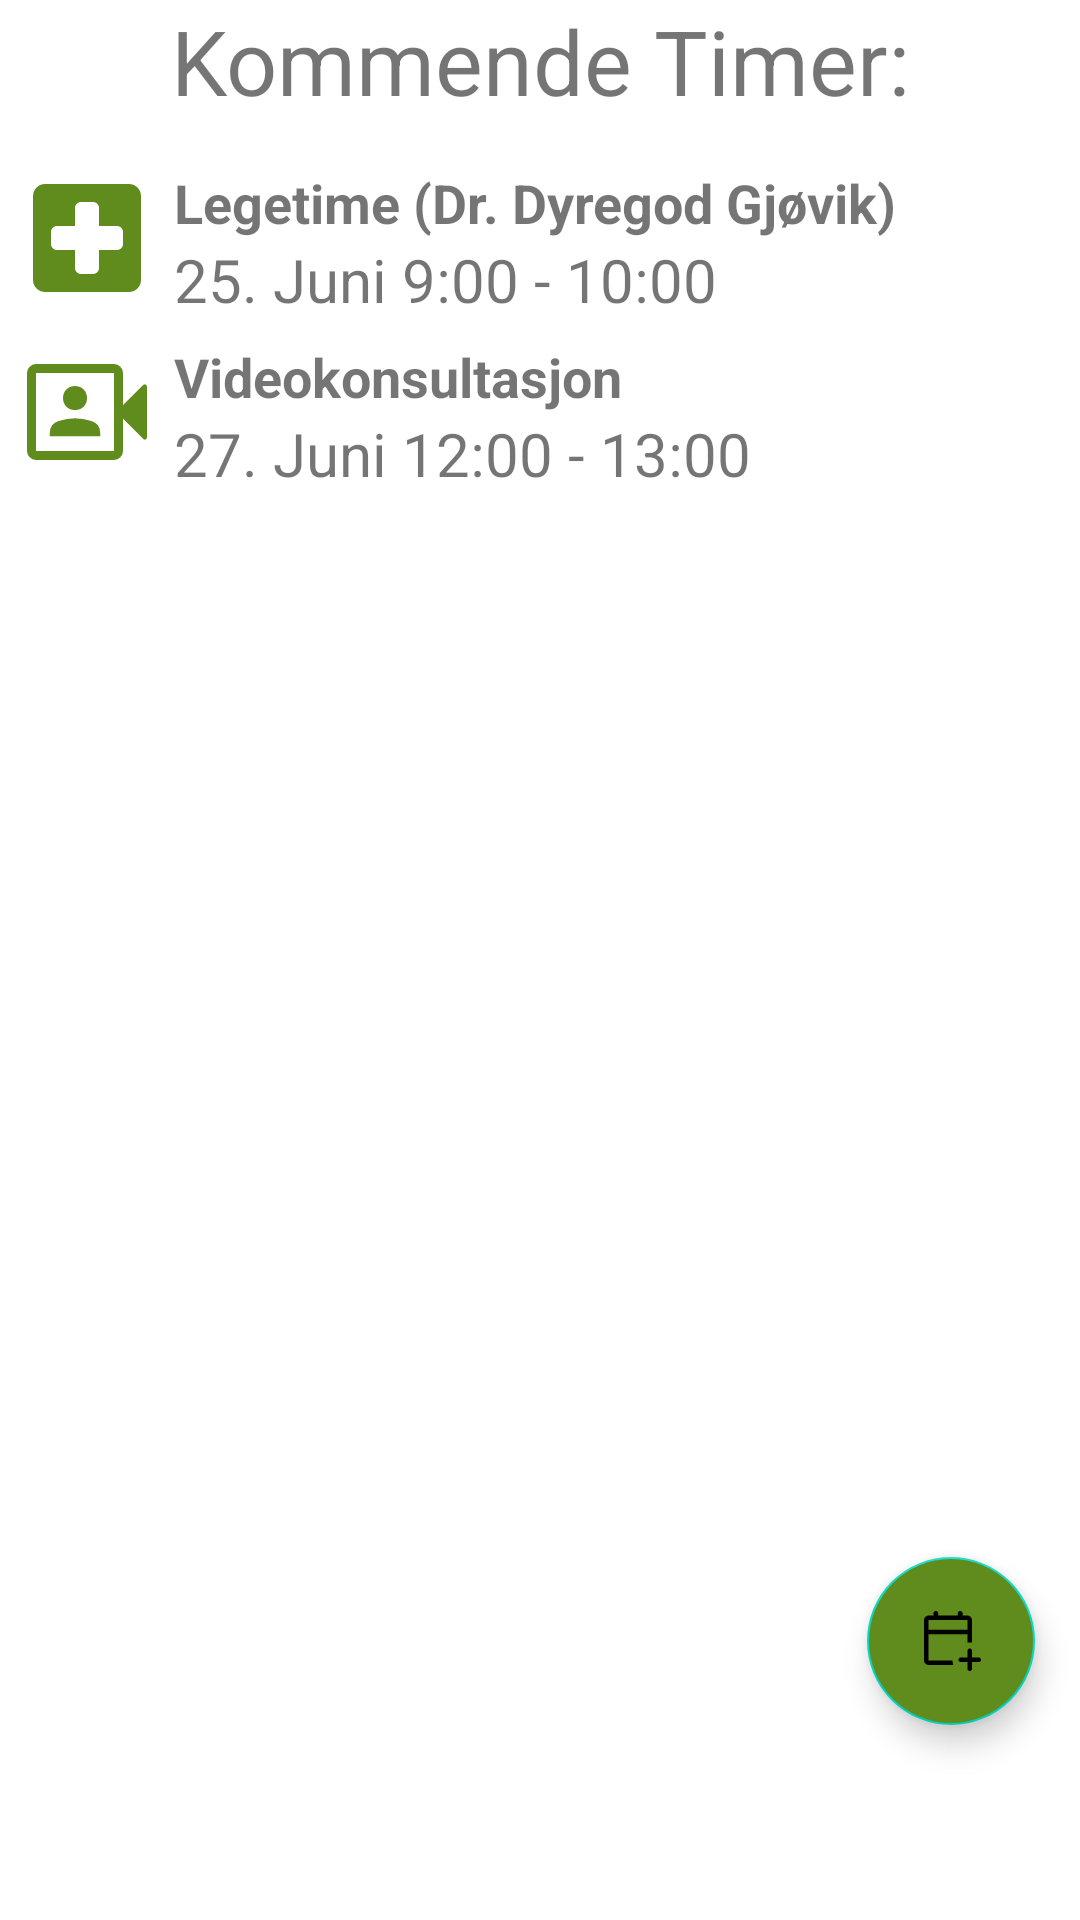

Write the Android layout XML for this screen, with the resource values it uses.
<!-- AndroidManifest.xml: application theme Theme.DinHelse -->
<!-- res/layout/fragment_calendar.xml -->
<?xml version="1.0" encoding="utf-8"?>
<FrameLayout xmlns:android="http://schemas.android.com/apk/res/android"
    xmlns:app="http://schemas.android.com/apk/res-auto"
    xmlns:tools="http://schemas.android.com/tools"
    android:layout_width="match_parent"
    android:layout_height="match_parent"
    tools:context=".Calendar">

    <RelativeLayout
        android:layout_width="match_parent"
        android:layout_height="match_parent">

        <com.google.android.material.floatingactionbutton.FloatingActionButton
            android:id="@+id/floatingActionButton"
            android:layout_width="80dp"
            android:layout_height="80dp"
            android:clickable="true"
            app:srcCompat="@drawable/calendar_add_on"
            android:scaleType="center"
            android:layout_alignParentBottom="true"
            android:layout_alignParentRight="true"
            android:layout_marginBottom="65dp"
            android:layout_marginRight="15dp"
            android:backgroundTint="@color/green_2"/>

        <ScrollView
            android:layout_width="match_parent"
            android:layout_height="match_parent">

            <LinearLayout
                android:layout_width="match_parent"
                android:layout_height="wrap_content"
                android:orientation="vertical">


                <TextView
                    android:id="@+id/textView"
                    android:layout_width="match_parent"
                    android:layout_height="wrap_content"
                    android:gravity="center_horizontal"
                    android:text="Kommende Timer:"
                    android:textSize="30dp" />

                <LinearLayout
                    android:layout_width="match_parent"
                    android:layout_height="match_parent"
                    android:orientation="horizontal"
                    android:padding="5dp"
                    android:clickable="true">

                    <ImageView
                        android:id="@+id/imageView"
                        android:layout_width="wrap_content"
                        android:layout_height="wrap_content"
                        android:layout_weight="0"
                        android:paddingRight="5dp"
                        android:src="@drawable/round_home_24"
                        app:tint="@color/green_2" />

                    <LinearLayout
                        android:layout_width="match_parent"
                        android:layout_height="match_parent"
                        android:layout_weight="1"
                        android:orientation="vertical">

                        <TextView
                            android:id="@+id/textView3"
                            android:layout_width="match_parent"
                            android:layout_height="wrap_content"
                            android:text="Hjemmebesøk"
                            android:textSize="18dp"
                            android:textStyle="bold" />

                        <TextView
                            android:id="@+id/textView4"
                            android:layout_width="match_parent"
                            android:layout_height="wrap_content"
                            android:text="20. Juni 12:00 - 13:00"
                            android:textSize="20dp" />
                    </LinearLayout>

                </LinearLayout>

                <LinearLayout
                    android:layout_width="match_parent"
                    android:layout_height="match_parent"
                    android:orientation="horizontal"
                    android:padding="5dp">

                    <ImageView
                        android:id="@+id/imageView2"
                        android:layout_width="wrap_content"
                        android:layout_height="wrap_content"
                        android:layout_weight="0"
                        android:paddingRight="5dp"
                        android:src="@drawable/round_local_hospital_24"
                        app:tint="@color/green_2" />

                    <LinearLayout
                        android:layout_width="match_parent"
                        android:layout_height="match_parent"
                        android:layout_weight="1"
                        android:orientation="vertical">

                        <TextView
                            android:id="@+id/textView33"
                            android:layout_width="match_parent"
                            android:layout_height="wrap_content"
                            android:text="Legetime (Dr. Dyregod Gjøvik)"
                            android:textSize="18dp"
                            android:textStyle="bold" />

                        <TextView
                            android:id="@+id/textView44"
                            android:layout_width="match_parent"
                            android:layout_height="wrap_content"
                            android:text="25. Juni 9:00 - 10:00"
                            android:textSize="20dp" />
                    </LinearLayout>

                </LinearLayout>

                <LinearLayout
                    android:layout_width="match_parent"
                    android:layout_height="match_parent"
                    android:orientation="horizontal"
                    android:padding="5dp">

                    <ImageView
                        android:id="@+id/imageView4"
                        android:layout_width="wrap_content"
                        android:layout_height="wrap_content"
                        android:layout_weight="0"
                        android:paddingRight="5dp"
                        android:src="@drawable/video_camera"
                        app:tint="@color/green_2" />

                    <LinearLayout
                        android:layout_width="match_parent"
                        android:layout_height="match_parent"
                        android:layout_weight="1"
                        android:orientation="vertical">

                        <TextView
                            android:id="@+id/textView333"
                            android:layout_width="match_parent"
                            android:layout_height="wrap_content"
                            android:text="Videokonsultasjon"
                            android:textSize="18dp"
                            android:textStyle="bold" />

                        <TextView
                            android:id="@+id/textView444"
                            android:layout_width="match_parent"
                            android:layout_height="wrap_content"
                            android:text="27. Juni 12:00 - 13:00"
                            android:textSize="20dp" />
                    </LinearLayout>

                </LinearLayout>


            </LinearLayout>
        </ScrollView>
    </RelativeLayout>

</FrameLayout>
<!-- resources referenced by this layout -->
<resources>
  <color name="green_2">#5F8C1C</color>
  <!-- drawable calendar_add_on (drawable) -->
  <vector xmlns:android="http://schemas.android.com/apk/res/android"
      android:width="48dp"
      android:height="48dp"
      android:viewportWidth="960"
      android:viewportHeight="960">
    <path
        android:fillColor="#FF000000"
        android:pathData="M700,760h-90q-12.75,0 -21.38,-8.68 -8.63,-8.68 -8.63,-21.5 0,-12.82 8.63,-21.33T610,700h90v-90q0,-12.75 8.68,-21.38 8.68,-8.63 21.5,-8.63 12.82,0 21.33,8.63T760,610v90h90q12.75,0 21.38,8.68 8.63,8.68 8.63,21.5 0,12.82 -8.63,21.33T850,760h-90v90q0,12.75 -8.68,21.38 -8.68,8.63 -21.5,8.63 -12.82,0 -21.33,-8.63T700,850v-90ZM180,800q-24,0 -42,-18t-18,-42L120,200q0,-24 18,-42t42,-18h65v-28q0,-13.6 9.2,-22.8 9.2,-9.2 22.8,-9.2 14.02,0 23.51,9.2Q310,98.4 310,112v28h260v-28q0,-13.6 9.2,-22.8 9.2,-9.2 22.8,-9.2 14.02,0 23.51,9.2Q635,98.4 635,112v28h65q24,0 42,18t18,42v302q-15,-2 -30,-2t-30,2L700,390L180,390v350h320q0,15 3,30t8,30L180,800ZM180,330h520L700,200L180,200v130ZM180,330L180,200v130Z"/>
  </vector>
  <!-- drawable round_local_hospital_24 (drawable) -->
  <vector android:height="48dp" android:tint="#000000"
      android:viewportHeight="24" android:viewportWidth="24"
      android:width="48dp" xmlns:android="http://schemas.android.com/apk/res/android">
      <path android:fillColor="@android:color/white" android:pathData="M19,3L5,3c-1.1,0 -1.99,0.9 -1.99,2L3,19c0,1.1 0.9,2 2,2h14c1.1,0 2,-0.9 2,-2L21,5c0,-1.1 -0.9,-2 -2,-2zM17,14h-3v3c0,0.55 -0.45,1 -1,1h-2c-0.55,0 -1,-0.45 -1,-1v-3L7,14c-0.55,0 -1,-0.45 -1,-1v-2c0,-0.55 0.45,-1 1,-1h3L10,7c0,-0.55 0.45,-1 1,-1h2c0.55,0 1,0.45 1,1v3h3c0.55,0 1,0.45 1,1v2c0,0.55 -0.45,1 -1,1z"/>
  </vector>
  <!-- drawable video_camera (drawable) -->
  <vector xmlns:android="http://schemas.android.com/apk/res/android"
      android:width="48dp"
      android:height="48dp"
      android:viewportWidth="960"
      android:viewportHeight="960">
    <path
        android:fillColor="#FF000000"
        android:pathData="M232,642h336v-21q0,-63 -59,-81t-109,-18q-50,0 -109,18t-59,81v21ZM400,467q35,0 57.5,-22.5T480,387q0,-35 -22.5,-57.5T400,307q-35,0 -57.5,22.5T320,387q0,35 22.5,57.5T400,467ZM140,800q-24,0 -42,-18t-18,-42L80,220q0,-24 18,-42t42,-18h520q24,0 42,18t18,42v215l134,-134q8,-8 17,-4t9,14v338q0,10 -9,14t-17,-4L720,525v215q0,24 -18,42t-42,18L140,800ZM140,740h520L660,220L140,220v520ZM140,740L140,220v520Z"/>
  </vector>
  <style name="Theme.DinHelse" parent="Theme.MaterialComponents.DayNight.DarkActionBar">
          
          <item name="colorPrimary">@color/green_2</item>
          <item name="colorPrimaryVariant">@color/green_3</item>
          <item name="colorOnPrimary">@color/white</item>
          
          <item name="colorSecondary">@color/teal_200</item>
          <item name="colorSecondaryVariant">@color/teal_700</item>
          <item name="colorOnSecondary">@color/black</item>
          
          <item name="android:statusBarColor">?attr/colorPrimaryVariant</item>
          
      </style>
  <color name="green_3">#4E7317</color>
  <color name="white">#FFFFFFFF</color>
  <color name="teal_200">#FF03DAC5</color>
  <color name="teal_700">#FF018786</color>
  <color name="black">#FF000000</color>
</resources>
